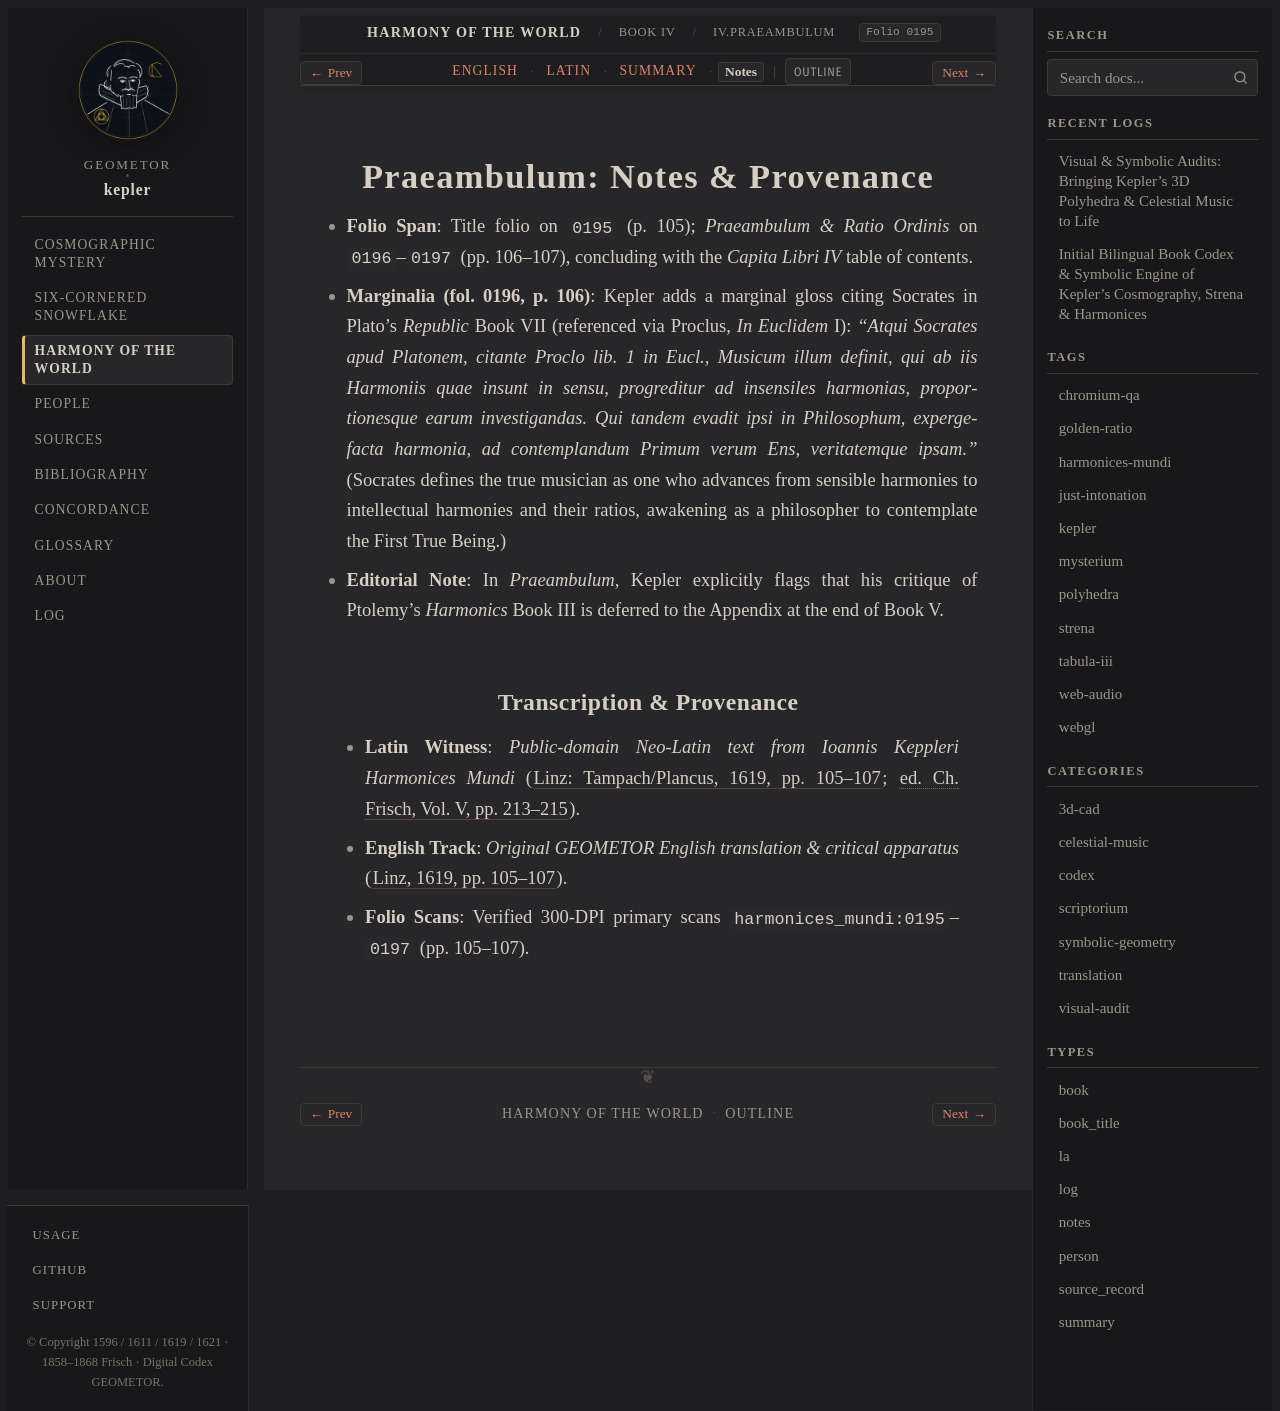

repository: geometor/kepler · page: harmonices_mundi/liber_iv/praeambulum/notes.html · generator: sphinx

:type: notes
:layout: book
:canonical_id: IV.Praeambulum
:order: 1
:folio: harmonices_mundi:0195

.. _hm-liber-iv-praeambulum-notes:

Praeambulum: Notes & Provenance
===============================

* **Folio Span**: Title folio on ``0195`` (p. 105); *Praeambulum & Ratio Ordinis* on ``0196``–``0197`` (pp. 106–107), concluding with the *Capita Libri IV* table of contents.
* **Marginalia (fol. 0196, p. 106)**: Kepler adds a marginal gloss citing Socrates in Plato's *Republic* Book VII (referenced via Proclus, *In Euclidem* I): *"Atqui Socrates apud Platonem, citante Proclo lib. 1 in Eucl., Musicum illum definit, qui ab iis Harmoniis quae insunt in sensu, progreditur ad insensiles harmonias, proportionesque earum investigandas. Qui tandem evadit ipsi in Philosophum, expergefacta harmonia, ad contemplandum Primum verum Ens, veritatemque ipsam."* (Socrates defines the true musician as one who advances from sensible harmonies to intellectual harmonies and their ratios, awakening as a philosopher to contemplate the First True Being.)
* **Editorial Note**: In *Praeambulum*, Kepler explicitly flags that his critique of Ptolemy's *Harmonics* Book III is deferred to the Appendix at the end of Book V.

Transcription & Provenance
--------------------------

* **Latin Witness**: *Public-domain Neo-Latin text from Ioannis Keppleri Harmonices Mundi* (:cite:`Linz: Tampach/Plancus, 1619, pp. 105–107 <kepler:1619:hm>`; :cite:`ed. Ch. Frisch, Vol. V, pp. 213–215 <frisch:1864:v5>`).
* **English Track**: *Original GEOMETOR English translation & critical apparatus* (:cite:`Linz, 1619, pp. 105–107 <kepler:1619:hm>`).
* **Folio Scans**: Verified 300-DPI primary scans ``harmonices_mundi:0195``–``0197`` (pp. 105–107).
